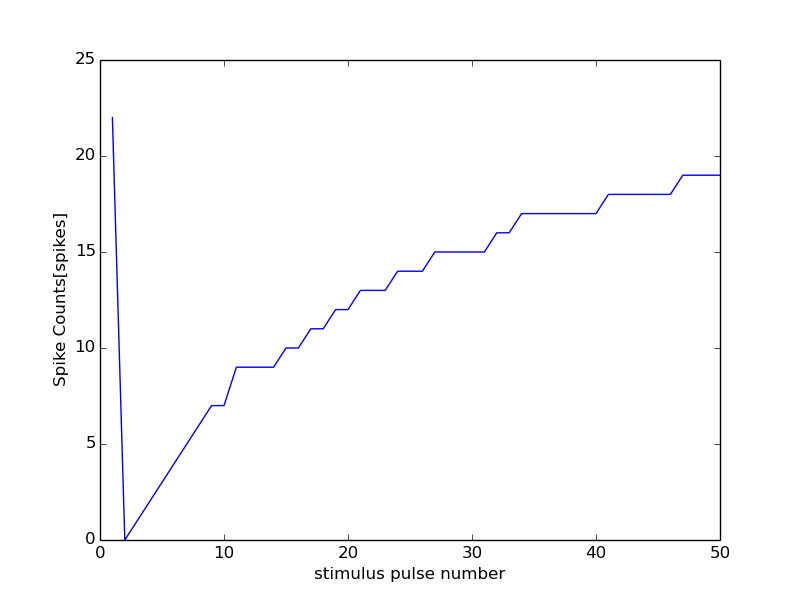

Values plotted in this chart, from the file beside it:
0, 15000
0, 0
1, 22
2, 0
3, 1
4, 2
5, 3
6, 4
7, 5
8, 6
9, 7
10, 7
11, 9
12, 9
13, 9
14, 9
15, 10
16, 10
17, 11
18, 11
19, 12
20, 12
21, 13
22, 13
23, 13
24, 14
25, 14
26, 14
27, 15
28, 15
29, 15
30, 15
31, 15
32, 16
33, 16
34, 17
35, 17
36, 17
37, 17
38, 17
39, 17
40, 17
41, 18
42, 18
43, 18
44, 18
45, 18
46, 18
47, 19
48, 19
49, 19
50, 19
